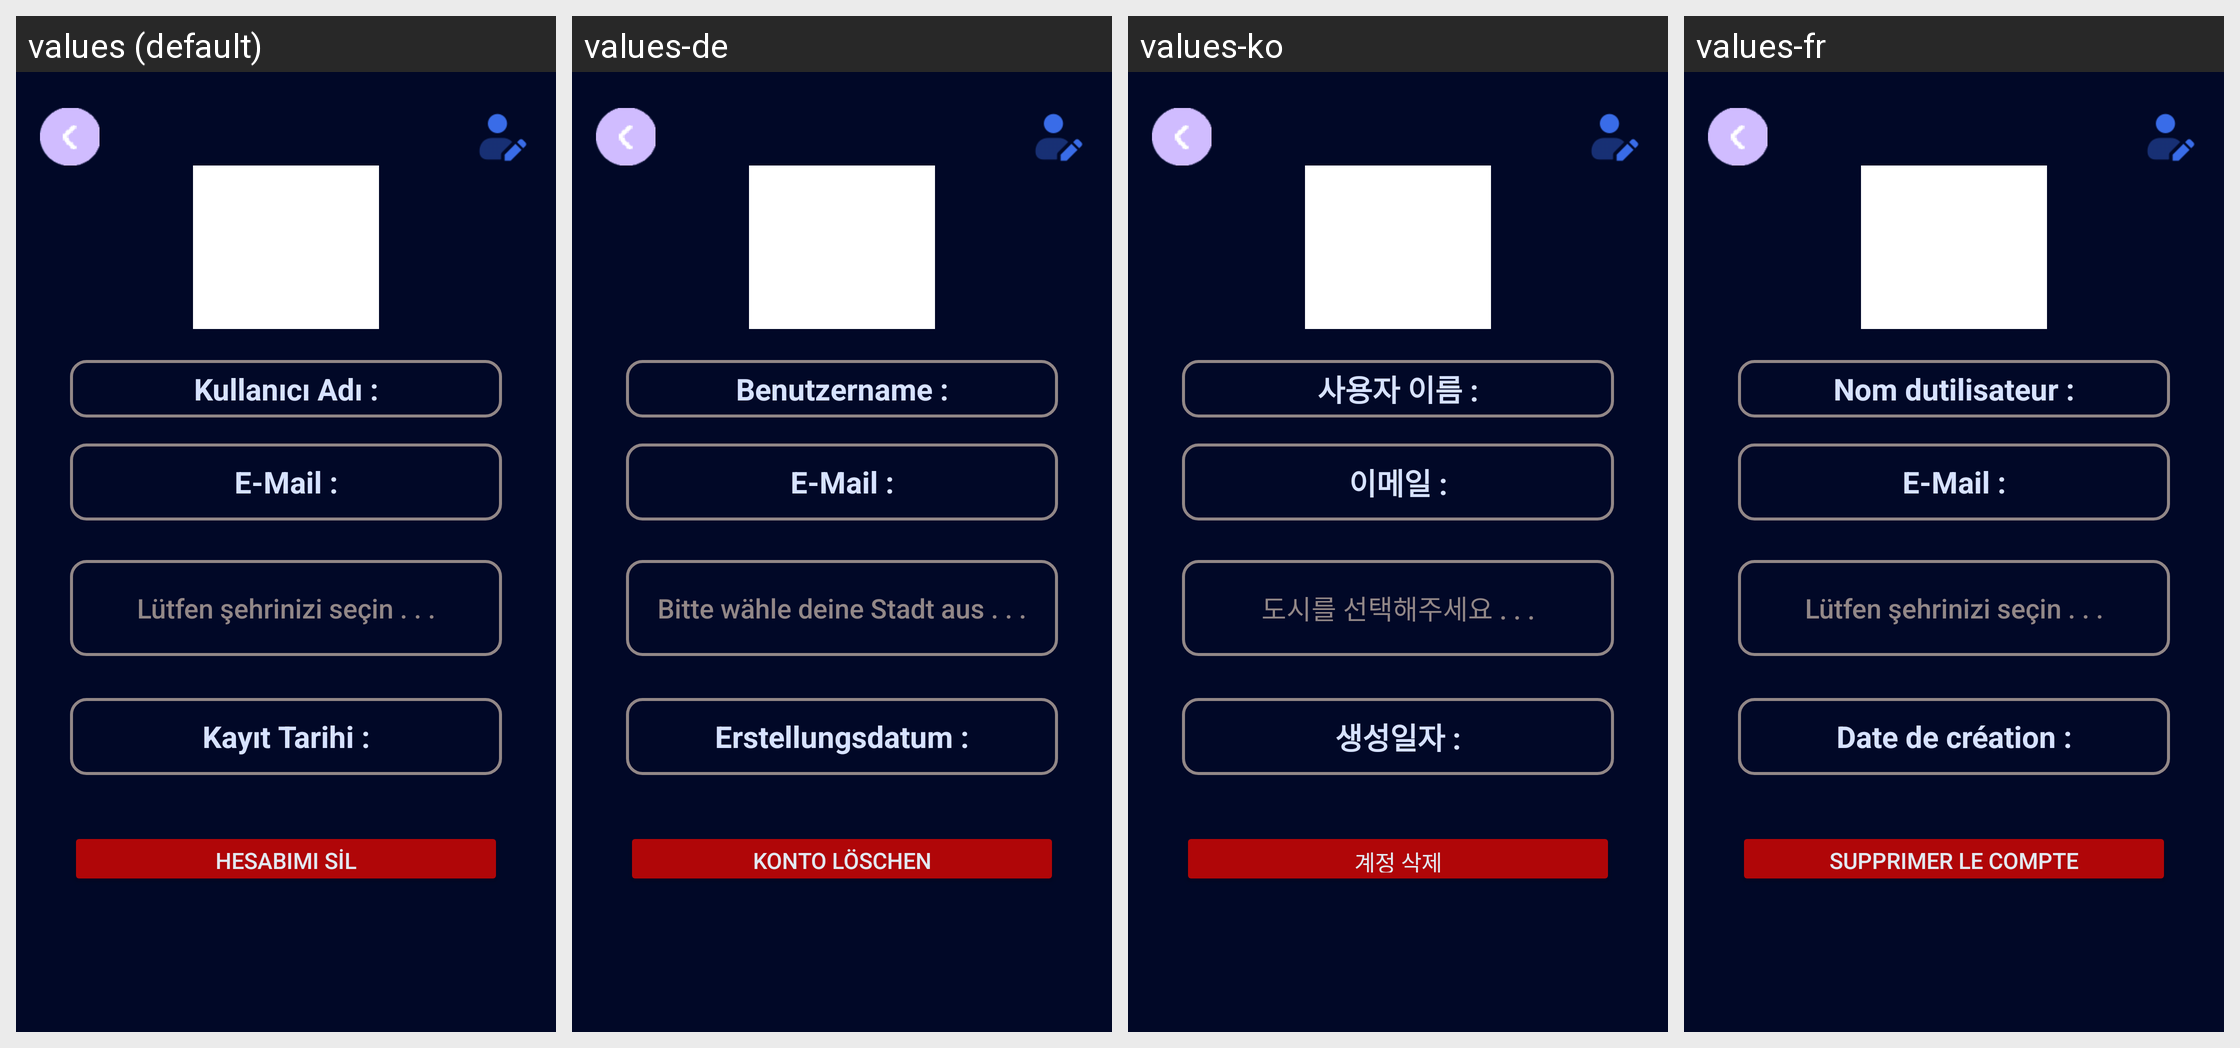

Here is an Android app screen in its default locale and in the app's own translations. Write out the translated-string differences for the strings that appear on this screen.
Android screen res/layout/fragment_profile.xml rendered under 4 locales, left to right: values (default), values-de, values-ko, values-fr. Device: Nexus 5 (rendered at 1080×1920; each locale shown at half size, 540×960, under a caption strip naming it); theme Theme.SpotTicket.
Other locales in the repository, not shown: values-en, values-es, values-it, values-ru.
Strings drawn on this screen, with the default value and each locale's value (text and hints the layout hard-codes, and strings that could not be matched under every locale, appear in the picture but are not listed):

username_text
  values: Kullanıcı Adı :
  values-de: Benutzername :
  values-ko: 사용자 이름 :
  values-fr: Nom dutilisateur :

email_text
  values: E-Mail :
  values-de: E-Mail :
  values-ko: 이메일 :
  values-fr: E-Mail :

please_select_your_city_text
  values: Lütfen şehrinizi seçin . . .
  values-de: Bitte wähle deine Stadt aus . . .
  values-ko: 도시를 선택해주세요 . . .
  values-fr: Lütfen şehrinizi seçin . . .  [not translated; the default value is used]

creation_date_text
  values: Kayıt Tarihi :
  values-de: Erstellungsdatum :
  values-ko: 생성일자 :
  values-fr: Date de création :

delete_my_account
  values: HESABIMI SİL
  values-de: KONTO LÖSCHEN
  values-ko: 계정 삭제
  values-fr: SUPPRIMER LE COMPTE
